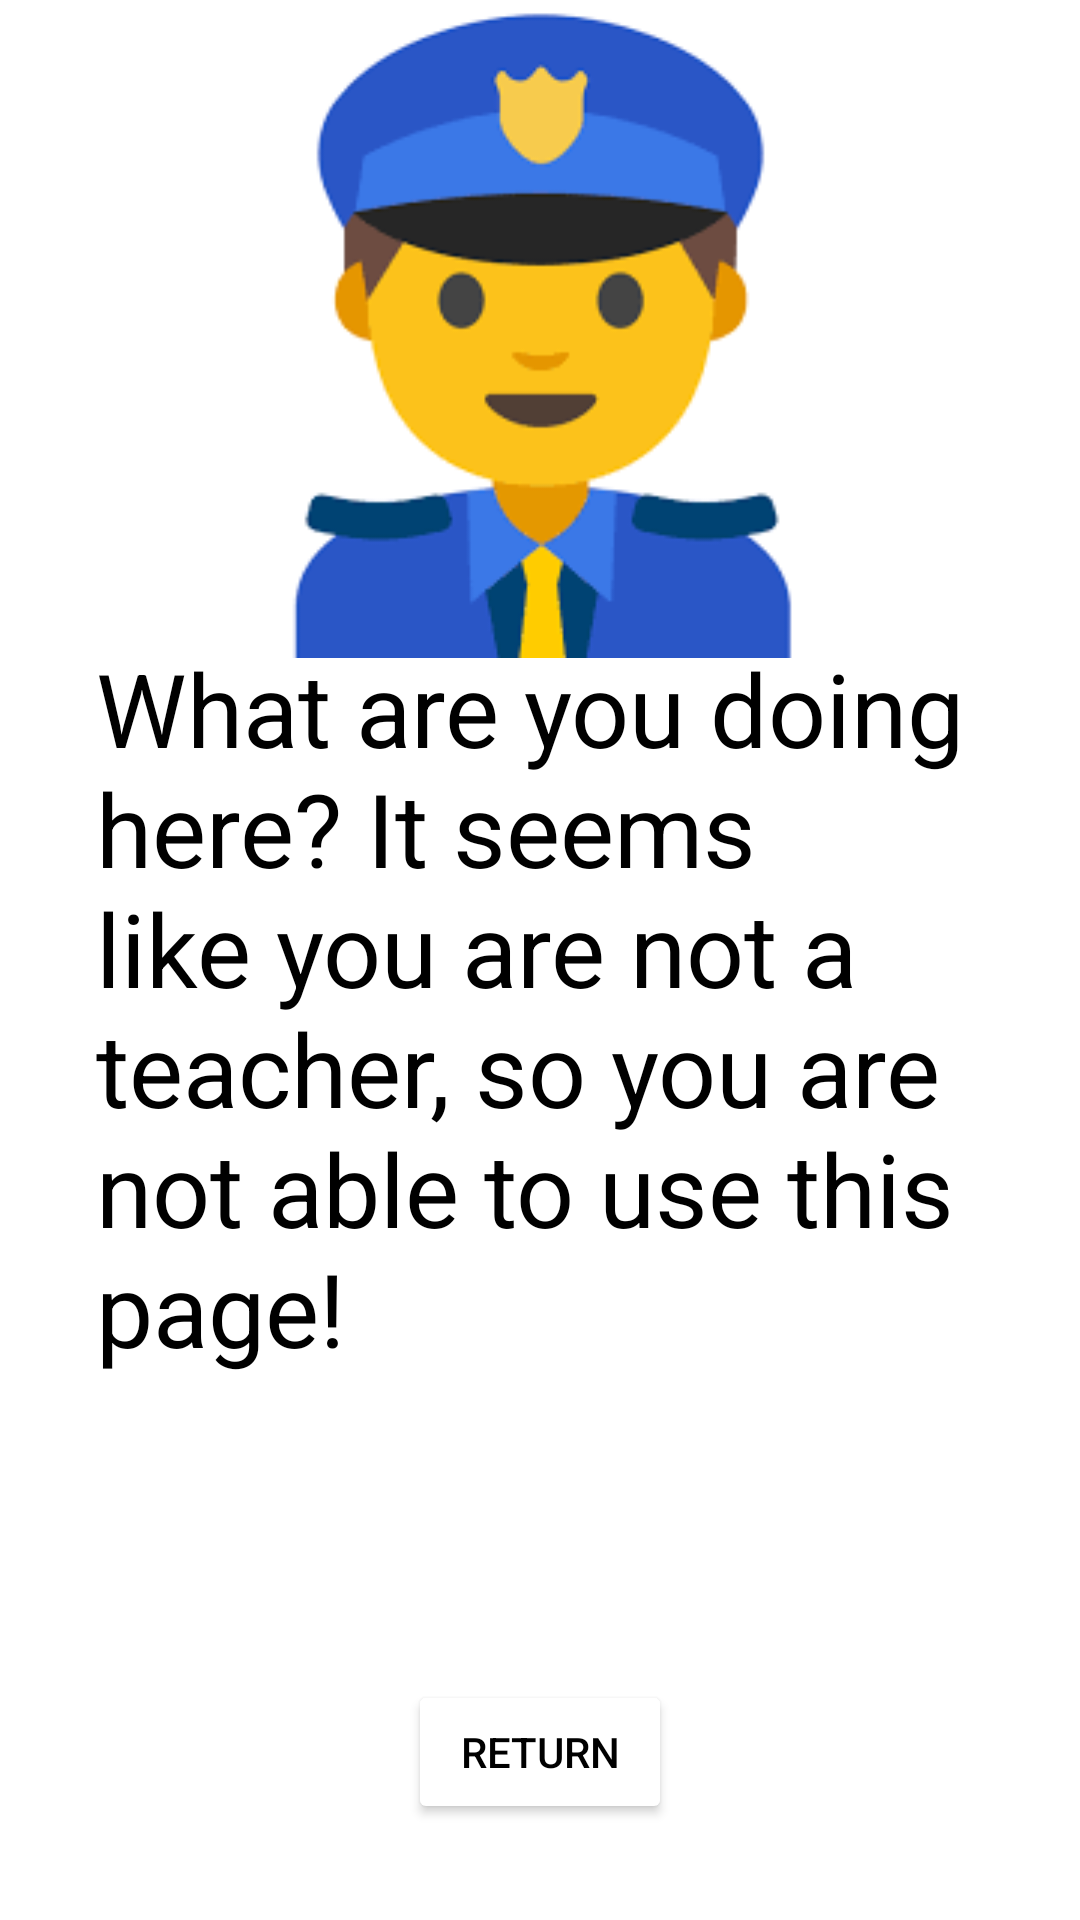

Layout XML and referenced resources for this Android screen:
<!-- AndroidManifest.xml: application theme Theme.Latinum -->
<!-- res/layout/activity_error_teacher.xml -->
<?xml version="1.0" encoding="utf-8"?>
<androidx.constraintlayout.widget.ConstraintLayout xmlns:android="http://schemas.android.com/apk/res/android"
    xmlns:app="http://schemas.android.com/apk/res-auto"
    xmlns:tools="http://schemas.android.com/tools"
    android:layout_width="match_parent"
    android:layout_height="match_parent"
    tools:context=".ErrorTeacherActivity">

    <TextView
        android:id="@+id/textView5"
        android:layout_width="0dp"
        android:layout_height="wrap_content"
        android:layout_marginStart="32dp"
        android:layout_marginTop="32dp"
        android:layout_marginEnd="32dp"
        android:text="What are you doing here? It seems like you are not a teacher, so you are not able to use this page!"
        android:textColor="#000000"
        android:textSize="34sp"
        app:layout_constraintBottom_toBottomOf="parent"
        app:layout_constraintEnd_toEndOf="parent"
        app:layout_constraintStart_toStartOf="parent"
        app:layout_constraintTop_toTopOf="parent" />

    <Button
        android:id="@+id/button12"
        android:layout_width="wrap_content"
        android:layout_height="wrap_content"
        android:layout_marginBottom="32dp"
        android:backgroundTint="#FFFFFF"
        android:text="Return"
        android:textColor="#000000"
        app:layout_constraintBottom_toBottomOf="parent"
        app:layout_constraintEnd_toEndOf="parent"
        app:layout_constraintStart_toStartOf="parent" />

    <ImageView
        android:id="@+id/imageView2"
        android:layout_width="wrap_content"
        android:layout_height="wrap_content"
        app:layout_constraintBottom_toTopOf="@+id/textView5"
        app:layout_constraintEnd_toEndOf="parent"
        app:layout_constraintStart_toStartOf="parent"
        app:layout_constraintTop_toTopOf="parent"
        app:srcCompat="@drawable/download" />
</androidx.constraintlayout.widget.ConstraintLayout>
<!-- resources referenced by this layout -->
<resources>
  <!-- drawable download: png bitmap (drawable, 5061 bytes) -->
  <style name="Theme.Latinum" parent="Theme.MaterialComponents.DayNight.NoActionBar">
          
          <item name="colorPrimary">@color/purple_500</item>
          <item name="colorPrimaryVariant">@color/purple_700</item>
          <item name="colorOnPrimary">@color/white</item>
          
          <item name="colorSecondary">@color/teal_200</item>
          <item name="colorSecondaryVariant">@color/teal_700</item>
          <item name="colorOnSecondary">@color/black</item>
          
          <item name="android:statusBarColor" tools:targetApi="l">?attr/colorPrimaryVariant</item>
          
      </style>
  <!-- not gathered from this repository: default colours our renderer supplied (Android Studio template values) -->
  <color name="purple_500">#FF6200EE</color>
  <color name="purple_700">#FF3700B3</color>
  <color name="teal_200">#FF03DAC5</color>
  <color name="teal_700">#FF018786</color>
  <color name="black">#FF000000</color>
  <color name="white">#FFFFFFFF</color>
</resources>
